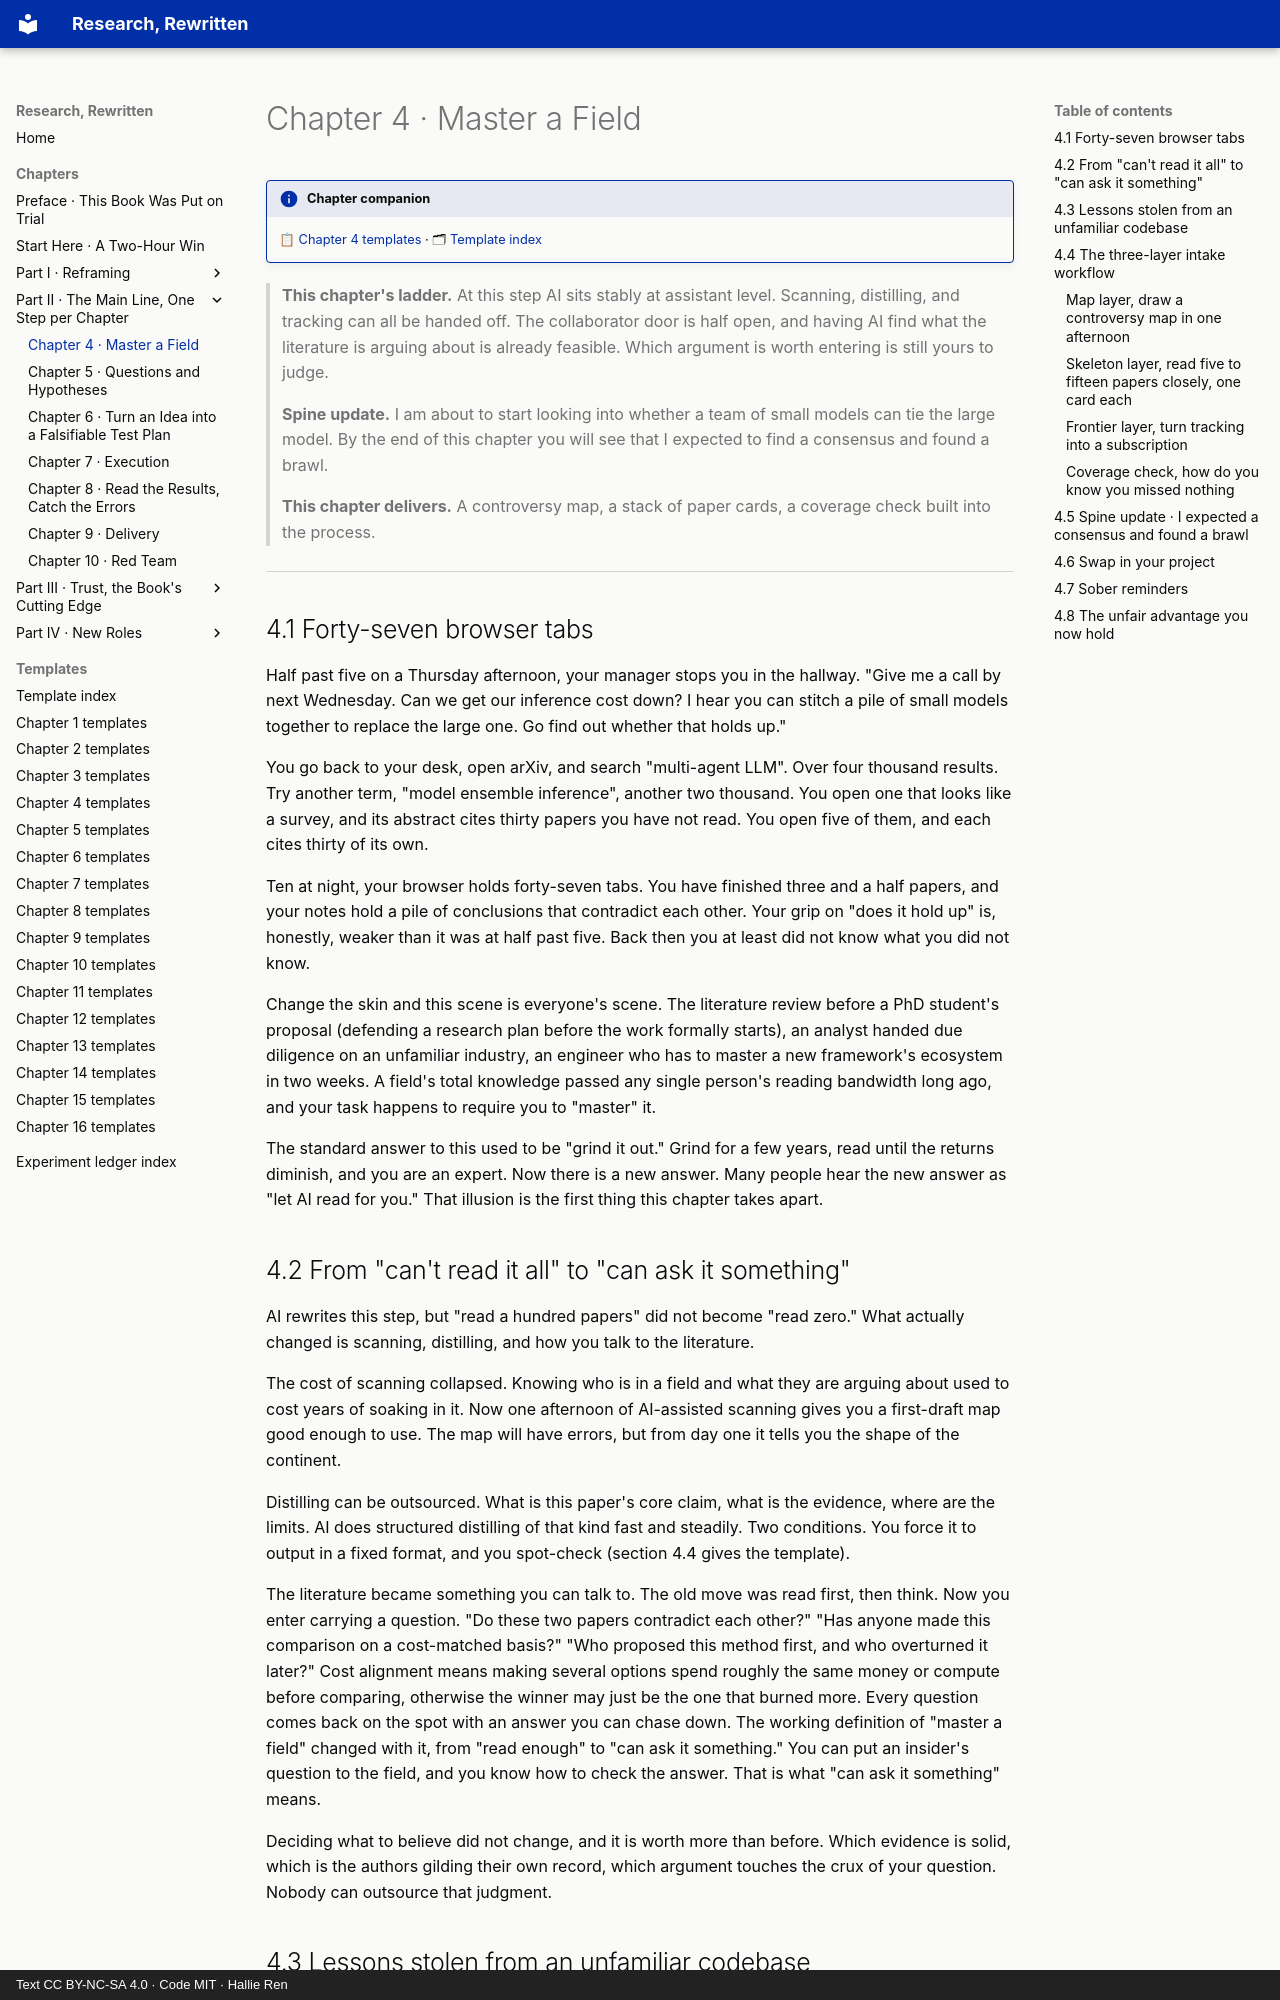

repository: hallieren/research-rewritten · page: chapters/ch04/index.html · generator: mkdocs · copyright: Text CC BY-NC-SA 4.0 · Code MIT · Hallie Ren

# Chapter 4 · Master a Field

!!! info "Chapter companion"
    📋 [Chapter 4 templates](../appendices/ch04-templates.md) · 🗂 [Template index](../appendices/template-index.md)

> **This chapter's ladder.** At this step AI sits stably at assistant level. Scanning, distilling, and tracking can all be handed off. The collaborator door is half open, and having AI find what the literature is arguing about is already feasible. Which argument is worth entering is still yours to judge.
>
> **Spine update.** I am about to start looking into whether a team of small models can tie the large model. By the end of this chapter you will see that I expected to find a consensus and found a brawl.
>
> **This chapter delivers.** A controversy map, a stack of paper cards, a coverage check built into the process.

---

## 4.1 Forty-seven browser tabs

Half past five on a Thursday afternoon, your manager stops you in the hallway. "Give me a call by next Wednesday. Can we get our inference cost down? I hear you can stitch a pile of small models together to replace the large one. Go find out whether that holds up."

You go back to your desk, open arXiv, and search "multi-agent LLM". Over four thousand results. Try another term, "model ensemble inference", another two thousand. You open one that looks like a survey, and its abstract cites thirty papers you have not read. You open five of them, and each cites thirty of its own.

Ten at night, your browser holds forty-seven tabs. You have finished three and a half papers, and your notes hold a pile of conclusions that contradict each other. Your grip on "does it hold up" is, honestly, weaker than it was at half past five. Back then you at least did not know what you did not know.

Change the skin and this scene is everyone's scene. The literature review before a PhD student's proposal (defending a research plan before the work formally starts), an analyst handed due diligence on an unfamiliar industry, an engineer who has to master a new framework's ecosystem in two weeks. A field's total knowledge passed any single person's reading bandwidth long ago, and your task happens to require you to "master" it.

The standard answer to this used to be "grind it out." Grind for a few years, read until the returns diminish, and you are an expert. Now there is a new answer. Many people hear the new answer as "let AI read for you." That illusion is the first thing this chapter takes apart.

## 4.2 From "can't read it all" to "can ask it something"

AI rewrites this step, but "read a hundred papers" did not become "read zero." What actually changed is scanning, distilling, and how you talk to the literature.

The cost of scanning collapsed. Knowing who is in a field and what they are arguing about used to cost years of soaking in it. Now one afternoon of AI-assisted scanning gives you a first-draft map good enough to use. The map will have errors, but from day one it tells you the shape of the continent.

Distilling can be outsourced. What is this paper's core claim, what is the evidence, where are the limits. AI does structured distilling of that kind fast and steadily. Two conditions. You force it to output in a fixed format, and you spot-check (section 4.4 gives the template).

The literature became something you can talk to. The old move was read first, then think. Now you enter carrying a question. "Do these two papers contradict each other?" "Has anyone made this comparison on a cost-matched basis?" "Who proposed this method first, and who overturned it later?" Cost alignment means making several options spend roughly the same money or compute before comparing, otherwise the winner may just be the one that burned more. Every question comes back on the spot with an answer you can chase down. The working definition of "master a field" changed with it, from "read enough" to "can ask it something." You can put an insider's question to the field, and you know how to check the answer. That is what "can ask it something" means.

Deciding what to believe did not change, and it is worth more than before. Which evidence is solid, which is the authors gilding their own record, which argument touches the crux of your question. Nobody can outsource that judgment.
